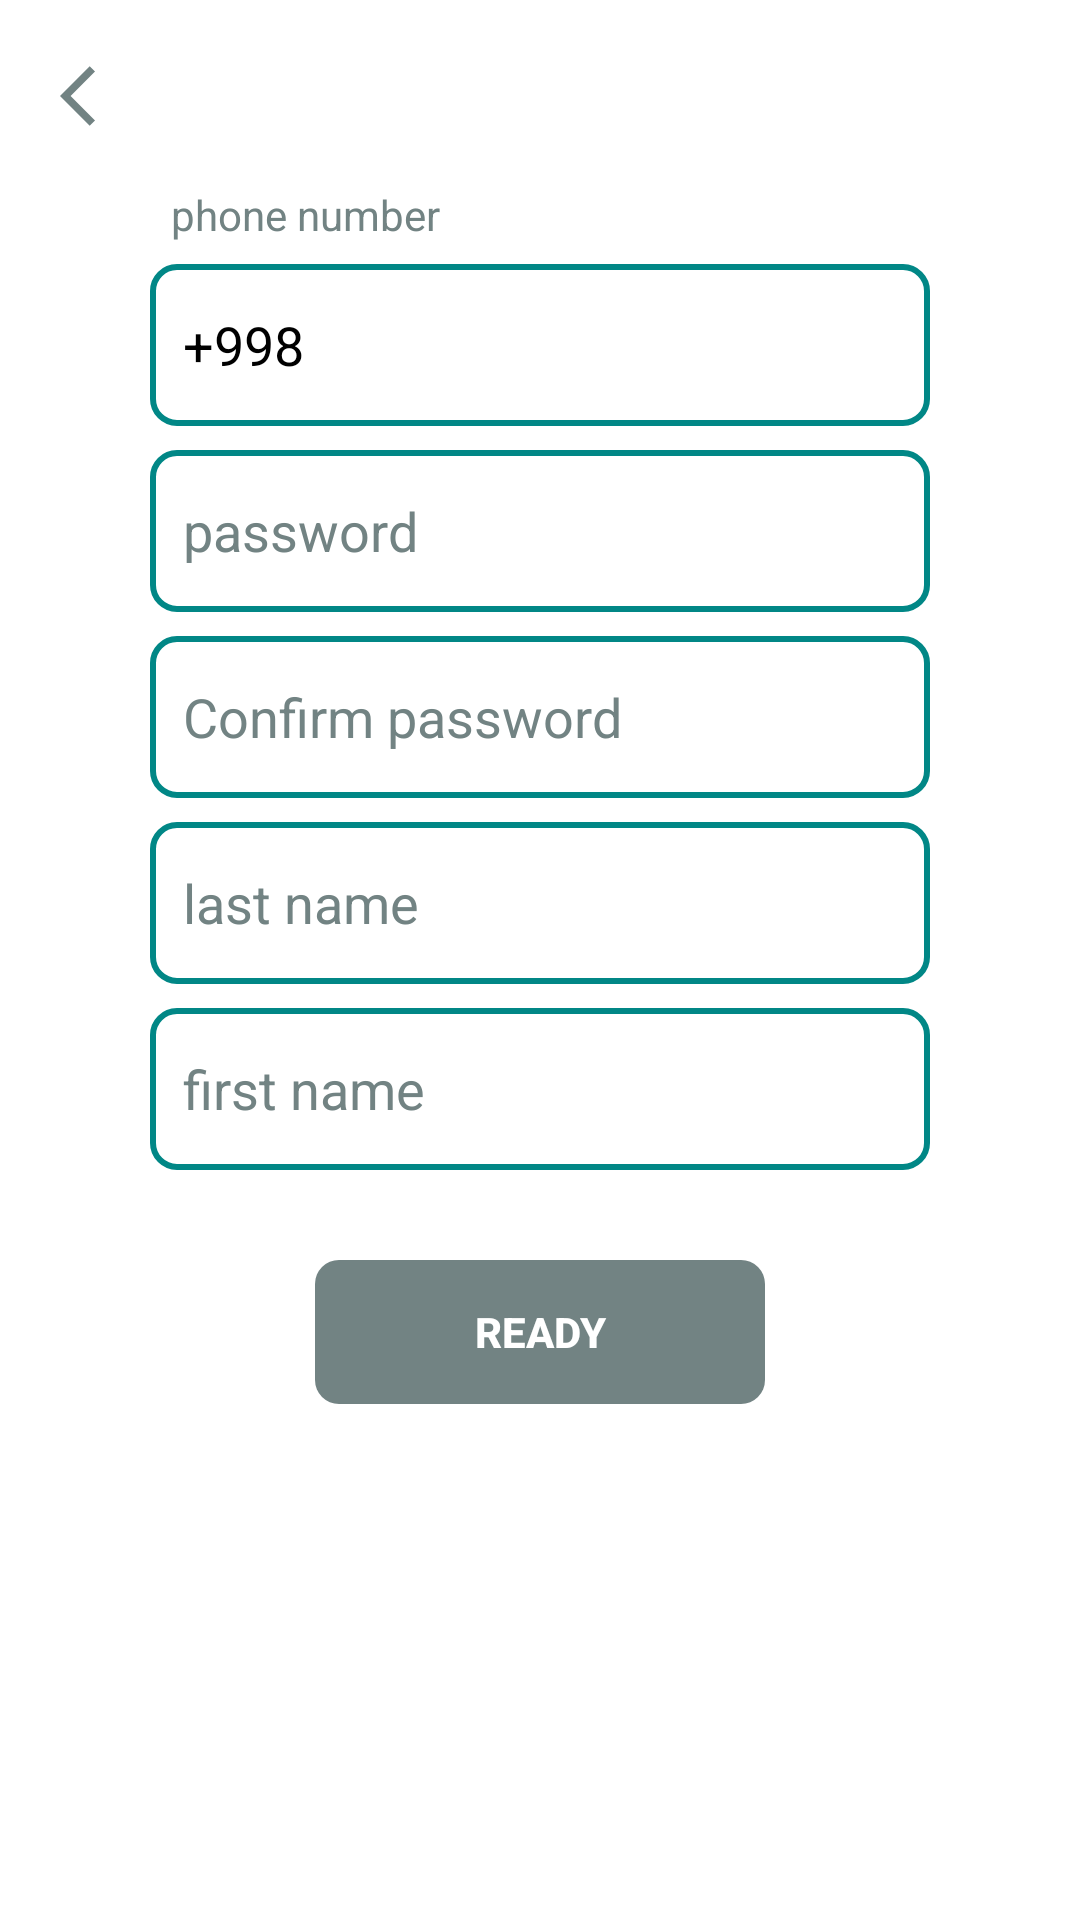

Here is an Android app screen rendered from its layout file. Give the layout XML and the strings, colors and styles it references.
<!-- AndroidManifest.xml: application theme Theme.BookCoroutine -->
<!-- res/layout/screen_register.xml -->
<androidx.constraintlayout.widget.ConstraintLayout xmlns:android="http://schemas.android.com/apk/res/android"
    xmlns:app="http://schemas.android.com/apk/res-auto"
    xmlns:tools="http://schemas.android.com/tools"
    android:layout_width="match_parent"
    android:layout_height="match_parent"
    tools:context=".ui.screens.RegisterScreen">

    <ImageView
        android:id="@+id/backButton"
        style="@style/BackButton"
        app:layout_constraintLeft_toLeftOf="parent"
        app:layout_constraintTop_toTopOf="parent"
        android:contentDescription="@string/back" />

    <TextView
        android:layout_width="wrap_content"
        android:layout_height="wrap_content"
        android:textColor="@color/teal_100"
        android:text="@string/phone"
        app:layout_constraintBottom_toTopOf="@id/inputPhone"
        app:layout_constraintLeft_toLeftOf="@id/inputPhone"
        android:layout_margin="7dp"
        />

    <androidx.appcompat.widget.AppCompatEditText
        android:id="@+id/inputPhone"
        style="@style/EditText"
        android:hint="@string/phone"
        android:inputType="phone"
        android:maxLength="13"
        android:imeOptions="actionNext"
        android:text="@string/_998"
        app:layout_constraintBottom_toBottomOf="parent"
        app:layout_constraintLeft_toLeftOf="parent"
        app:layout_constraintRight_toRightOf="parent"
        app:layout_constraintTop_toTopOf="parent"
        app:layout_constraintVertical_bias="0.15" />

    <androidx.appcompat.widget.AppCompatEditText
        android:id="@+id/inputPassword"
        style="@style/EditText"
        android:layout_marginTop="8dp"
        android:hint="@string/password"
        android:inputType="text"
        android:imeOptions="actionNext"
        app:layout_constraintLeft_toLeftOf="parent"
        app:layout_constraintRight_toRightOf="parent"
        app:layout_constraintTop_toBottomOf="@id/inputPhone" />

    <androidx.appcompat.widget.AppCompatEditText
        android:id="@+id/inputConfirmPassword"
        style="@style/EditText"
        android:layout_marginTop="8dp"
        android:hint="@string/confirm_password"
        android:inputType="text"
        android:imeOptions="actionNext"
        app:layout_constraintLeft_toLeftOf="parent"
        app:layout_constraintRight_toRightOf="parent"
        app:layout_constraintTop_toBottomOf="@id/inputPassword" />

    <androidx.appcompat.widget.AppCompatEditText
        android:id="@+id/lastName"
        style="@style/EditText"
        android:layout_marginTop="8dp"
        android:hint="@string/lastname"
        android:inputType="text"
        android:imeOptions="actionNext"
        app:layout_constraintLeft_toLeftOf="parent"
        app:layout_constraintRight_toRightOf="parent"
        app:layout_constraintTop_toBottomOf="@id/inputConfirmPassword" />

    <androidx.appcompat.widget.AppCompatEditText
        android:id="@+id/firstName"
        style="@style/EditText"
        android:layout_marginTop="8dp"
        android:hint="@string/firstname"
        android:inputType="text"
        android:imeOptions="actionDone"
        app:layout_constraintLeft_toLeftOf="parent"
        app:layout_constraintRight_toRightOf="parent"
        app:layout_constraintTop_toBottomOf="@id/lastName" />

    <androidx.appcompat.widget.AppCompatButton
        android:id="@+id/buttonRegister"
        style="@style/ActionButton"
        android:enabled="false"
        android:text="@string/ready"
        android:layout_marginTop="30dp"
        app:layout_constraintLeft_toLeftOf="parent"
        app:layout_constraintRight_toRightOf="parent"
        app:layout_constraintTop_toBottomOf="@+id/firstName" />

    <androidx.core.widget.ContentLoadingProgressBar
        android:id="@+id/progress"
        style="?android:attr/progressBarStyleLarge"
        android:layout_width="56dp"
        android:layout_height="56dp"
        android:layout_gravity="center"
        android:visibility="gone"
        android:theme="@style/ContentLoadingProgress"
        app:layout_constraintBottom_toBottomOf="parent"
        app:layout_constraintLeft_toLeftOf="parent"
        app:layout_constraintRight_toRightOf="parent"
        app:layout_constraintTop_toTopOf="parent" />

</androidx.constraintlayout.widget.ConstraintLayout>
<!-- resources referenced by this layout -->
<resources>
  <color name="teal_100">#728383</color>
  <string name="_998">+998</string>
  <string name="back">back</string>
  <string name="confirm_password">Confirm password</string>
  <string name="firstname">first name</string>
  <string name="lastname">last name</string>
  <string name="password">password</string>
  <string name="phone">phone number</string>
  <string name="ready">Ready</string>
  <style name="ActionButton">
              <item name="android:layout_width">150dp</item>
              <item name="android:layout_height">wrap_content</item>
              <item name="android:background">@drawable/bg_button</item>
              <item name="android:layout_marginLeft">16dp</item>
              <item name="android:layout_marginRight">16dp</item>
              <item name="android:textColor">@android:color/white</item>
              <item name="android:textStyle">bold</item>
          </style>
  <style name="BackButton" parent="View">
              <item name="android:layout_margin">12dp</item>
              <item name="android:background">?android:selectableItemBackgroundBorderless</item>
              <item name="android:padding">8dp</item>
              <item name="android:src">@drawable/ic_back</item>
          </style>
  <style name="ContentLoadingProgress">
              <item name="colorAccent">@color/teal_700</item>
          </style>
  <style name="EditText">
              <item name="android:layout_width">260dp</item>
              <item name="android:layout_height">54dp</item>
              <item name="android:layout_marginRight">24dp</item>
              <item name="android:padding">11dp</item>
              <item name="android:textColor">@color/black</item>
              <item name="android:background">@drawable/bg_text</item>
              <item name="android:layout_marginLeft">24dp</item>
              <item name="android:textColorHint">@color/teal_100</item>
          </style>
  <style name="Theme.BookCoroutine" parent="Theme.MaterialComponents.DayNight.NoActionBar">
          
          <item name="colorPrimary">@color/purple_500</item>
          <item name="colorPrimaryVariant">@color/purple_700</item>
          <item name="colorOnPrimary">@color/white</item>
          
          <item name="colorSecondary">@color/teal_200</item>
          <item name="colorSecondaryVariant">@color/teal_700</item>
          <item name="colorOnSecondary">@color/black</item>
          
          <item name="android:statusBarColor" tools:targetApi="l">@color/teal_700</item>
          
      </style>
  <style name="View">
              <item name="android:layout_width">wrap_content</item>
              <item name="android:layout_height">wrap_content</item>
          </style>
  <!-- drawable ic_back (drawable) -->
  <vector xmlns:android="http://schemas.android.com/apk/res/android"
      android:width="24dp"
      android:height="24dp"
      android:viewportWidth="24"
      android:viewportHeight="24"
      android:tint="@color/teal_100"
      android:autoMirrored="true">
    <path
        android:fillColor="@android:color/white"
        android:pathData="M11.67,3.87L9.9,2.1 0,12l9.9,9.9 1.77,-1.77L3.54,12z"/>
  </vector>
  <color name="teal_700">#FF018786</color>
  <color name="black">#FF000000</color>
  <!-- drawable bg_text (drawable) -->
  <?xml version="1.0" encoding="utf-8"?>
  <shape xmlns:android="http://schemas.android.com/apk/res/android">
  <stroke android:width="2dp" android:color="@color/teal_700"/>
      <corners android:radius="8dp"/>
  </shape>
  <color name="purple_500">#FF6200EE</color>
  <color name="purple_700">#FF3700B3</color>
  <color name="white">#FFFFFFFF</color>
  <color name="teal_200">#FF03DAC5</color>
</resources>
